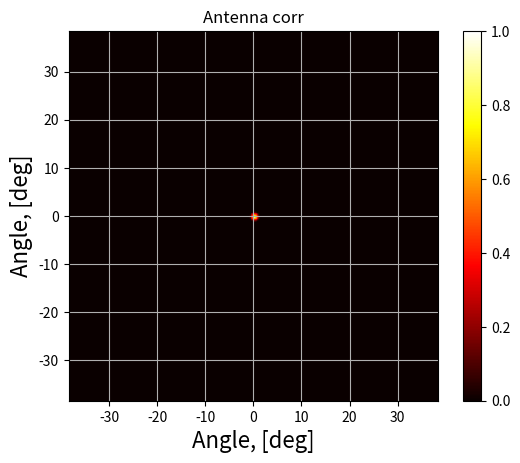
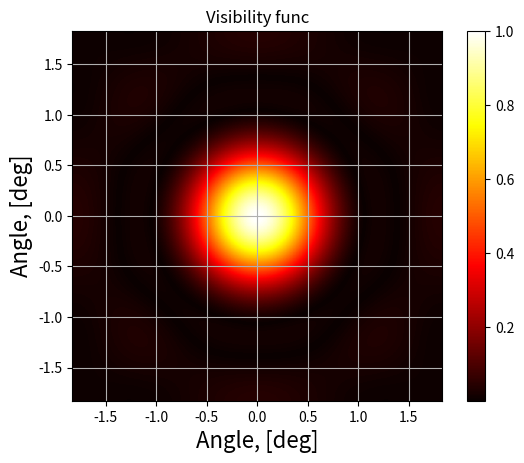
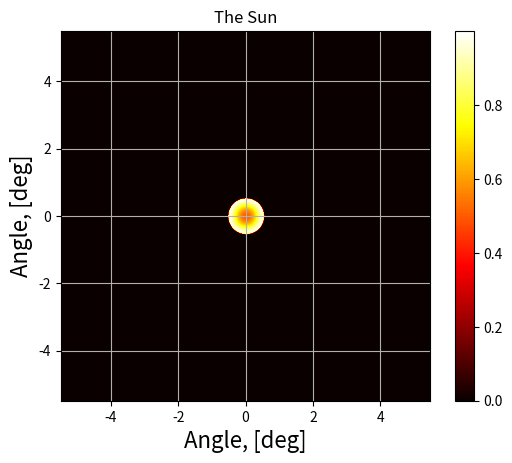
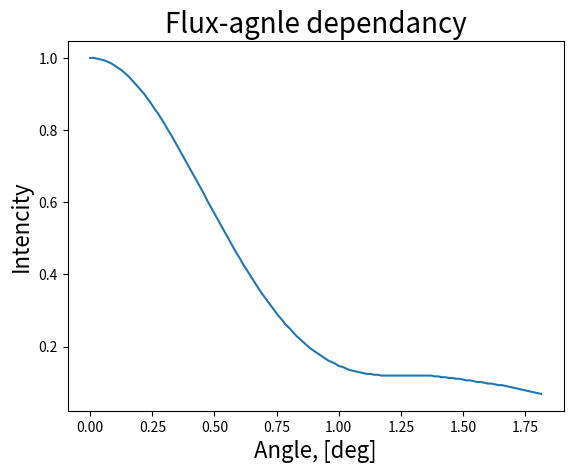

These figures' Python source, in order:
import numpy as np
import matplotlib.pyplot as plt
import matplotlib.image as mpimg
import time
from numpy.fft import fft2, ifft2, fftshift


#--------------------------------------------------------------------------------------------------

def namestr(obj):
    # Returns name os the variable
    namespace = globals()
    res = [name for name in namespace if namespace[name] is obj]
    return(res[0])


def plotting(x, y = None):
    # Simply plots a graph

    fig = plt.figure() 
    ax = fig.add_subplot(111)
    ax.set_title("Flux-agnle dependancy", size = 20)
    try:
    	plt.plot(x,y)
    except:
    	print("xdata != ydata")
    	plt.plot(x)
    ax.set_xlabel("Angle, [deg]", size = 16)
    ax.set_ylabel("Intencity", size = 16)
    plt.show()
    

def plotting_image(image, R = 1 , D = 1, save = False, grid_on = False, title = ''):
    '''
    Plots an image and normalize it on D and R,
    by default R = D = 1 and shows image size in pixels
    '''

    name = namestr(image)[0:3]
    cor_step_x = (len(image[0]) * D) / (R * 2)
    cor_step_y = (len(image) * D) / (R * 2)
    fig = plt.figure() 
    ax = fig.add_subplot(111)
    #print("xy ==",cor_step_x, cor_step_y)
    extent = [ -cor_step_x, cor_step_x, -cor_step_y, cor_step_y]

    imgplot = plt.imshow(image, cmap = 'hot', extent = extent)    

    plt.colorbar()
    plt.title(title)
    ax.set_ylabel("Angle, [deg]", size = 16)
    ax.set_xlabel("Angle, [deg]", size = 16)
    if(grid_on == True):
    	ax.grid(True)
    
    if(save == True):
        plt.savefig(f'./The_model_{name}r.png', transparent = False, dpi = 500, bbox_inches = "tight")
        
    plt.show()
    
#--------------------------------------------------------------------------------------------------

pxSize = 0.01 # 1px = 1 cm
lsize = 2 ** 8

c = 3 * 10 ** 8 # in m/s
D = 3 # in m 
freq_base = 3 * 10 ** 9 # in Hz

st = 1

t1 = time.time_ns()

#--------------------------------------------------------------------------------------------------
# making antenna's visibility function matrix

antenna = np.zeros(shape = (lsize, lsize), dtype=np.float64)
size_ant = len(antenna)
hsize_ant = int(size_ant / 2)
R = c / (freq_base * D * pxSize)

for i in range(size_ant):
    for j in range(size_ant):
        r = (i - hsize_ant) ** 2 + (j - hsize_ant) ** 2
        if( r < R ** 2 ):
            antenna[i][j] = 1 - (np.sqrt(r)/R)

visibilityf = abs(fft2(antenna, s = [2 ** 8, 2 ** 8]).real)
visibilityf = fftshift(visibilityf)
visibilityf = visibilityf / np.max(visibilityf)

size_ant = len(visibilityf)
hsize_ant = int(size_ant / 2)


R0 = (hsize_ant - int(np.argwhere(visibilityf[hsize_ant][0 : hsize_ant] >= 0.5)[0])) * 2


#--------------------------------------------------------------------------------------------------
# The Sun's matrix 

sun_matrix = np.zeros(shape = (size_ant * 3, size_ant * 3), dtype=np.float64)
im_size_sun = len(sun_matrix[0])
im_hsize_sun = int(im_size_sun / 2)
R_sun = (R0 * 0.53) # Sun's angular diameter

for i in range(im_size_sun):
    for j in range(im_size_sun):
        r = (i - im_hsize_sun) ** 2 + (j - im_hsize_sun) ** 2
        if( r < R_sun ** 2 ):
            #sun_matrix[i][j] = 1
            sun_matrix[i][j] = 0.5 + 0.5 * np.sin(r * np.pi / (2 * R_sun ** 2))

#--------------------------------------------------------------------------------------------------


traj = np.arange(im_hsize_sun - hsize_ant, im_hsize_sun, st)
result = np.zeros_like(traj)
num = 0

for k in traj:
    res = 0
    for i in range(size_ant):
        for j in range(size_ant):
            res += sun_matrix[ i + int(im_hsize_sun / 2) ][ j + k ] * visibilityf[i][j]
    result[num] += res
    num += 1

traj = (traj - traj[0]) / (R0)

t2 = time.time_ns()
print("time =", (t2 - t1) / 10 ** 9)

result = result / np.max(result)

plotting_image(antenna, R = R, grid_on = True, title = "Antenna corr")
plotting_image(visibilityf, R = R0, grid_on = True, title = "Visibility func")
plotting_image(sun_matrix, R = R0, grid_on = True, title = "The Sun")
plotting(traj, result)
